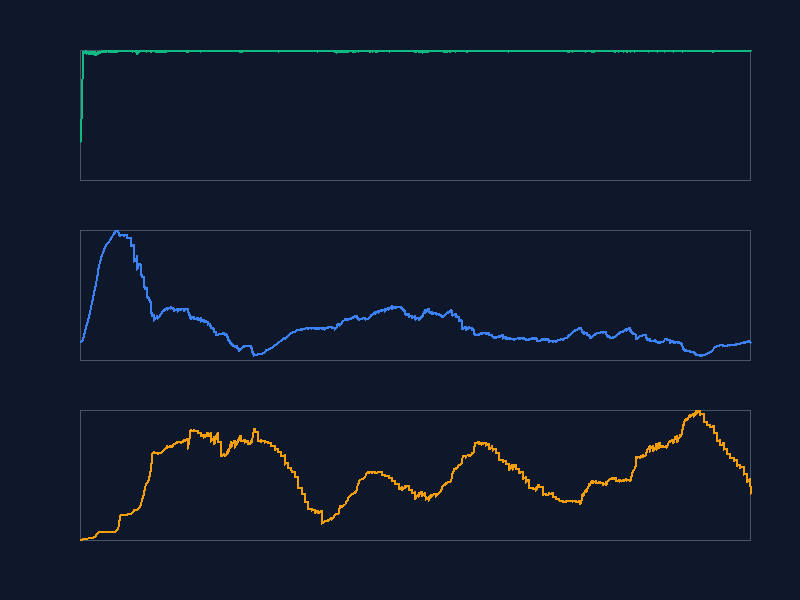

The file beside this chart, header and first rows:
grass, deer, lion
448, 300, 3
448, 300, 3
457, 300, 3
469, 300, 3
479, 300, 3
493, 300, 3
513, 300, 3
519, 300, 3
536, 300, 3
554, 300, 3
567, 300, 3
590, 300, 3
611, 300, 3
629, 300, 3
650, 300, 3
661, 300, 3
680, 300, 3
695, 300, 3
713, 300, 3
732, 300, 3
752, 300, 3
777, 300, 3
795, 301, 3
809, 301, 3
831, 301, 3
854, 302, 3
884, 303, 3
902, 304, 3
924, 304, 3
953, 306, 3
988, 306, 3
1013, 308, 3
1045, 309, 3
1072, 310, 3
1110, 311, 3
1144, 311, 3
1173, 312, 3
1213, 312, 3
1250, 314, 3
1291, 314, 3
1339, 314, 3
1376, 317, 3
1420, 320, 3
1460, 321, 3
1472, 322, 4
1476, 328, 4
1483, 332, 4
1480, 334, 4
1480, 338, 4
1474, 347, 4
1479, 351, 5
1477, 353, 5
1482, 357, 5
1478, 359, 5
1481, 361, 5
1483, 363, 5
1480, 367, 5
1479, 372, 5
1486, 374, 5
1477, 379, 5
... 11,940 more rows
